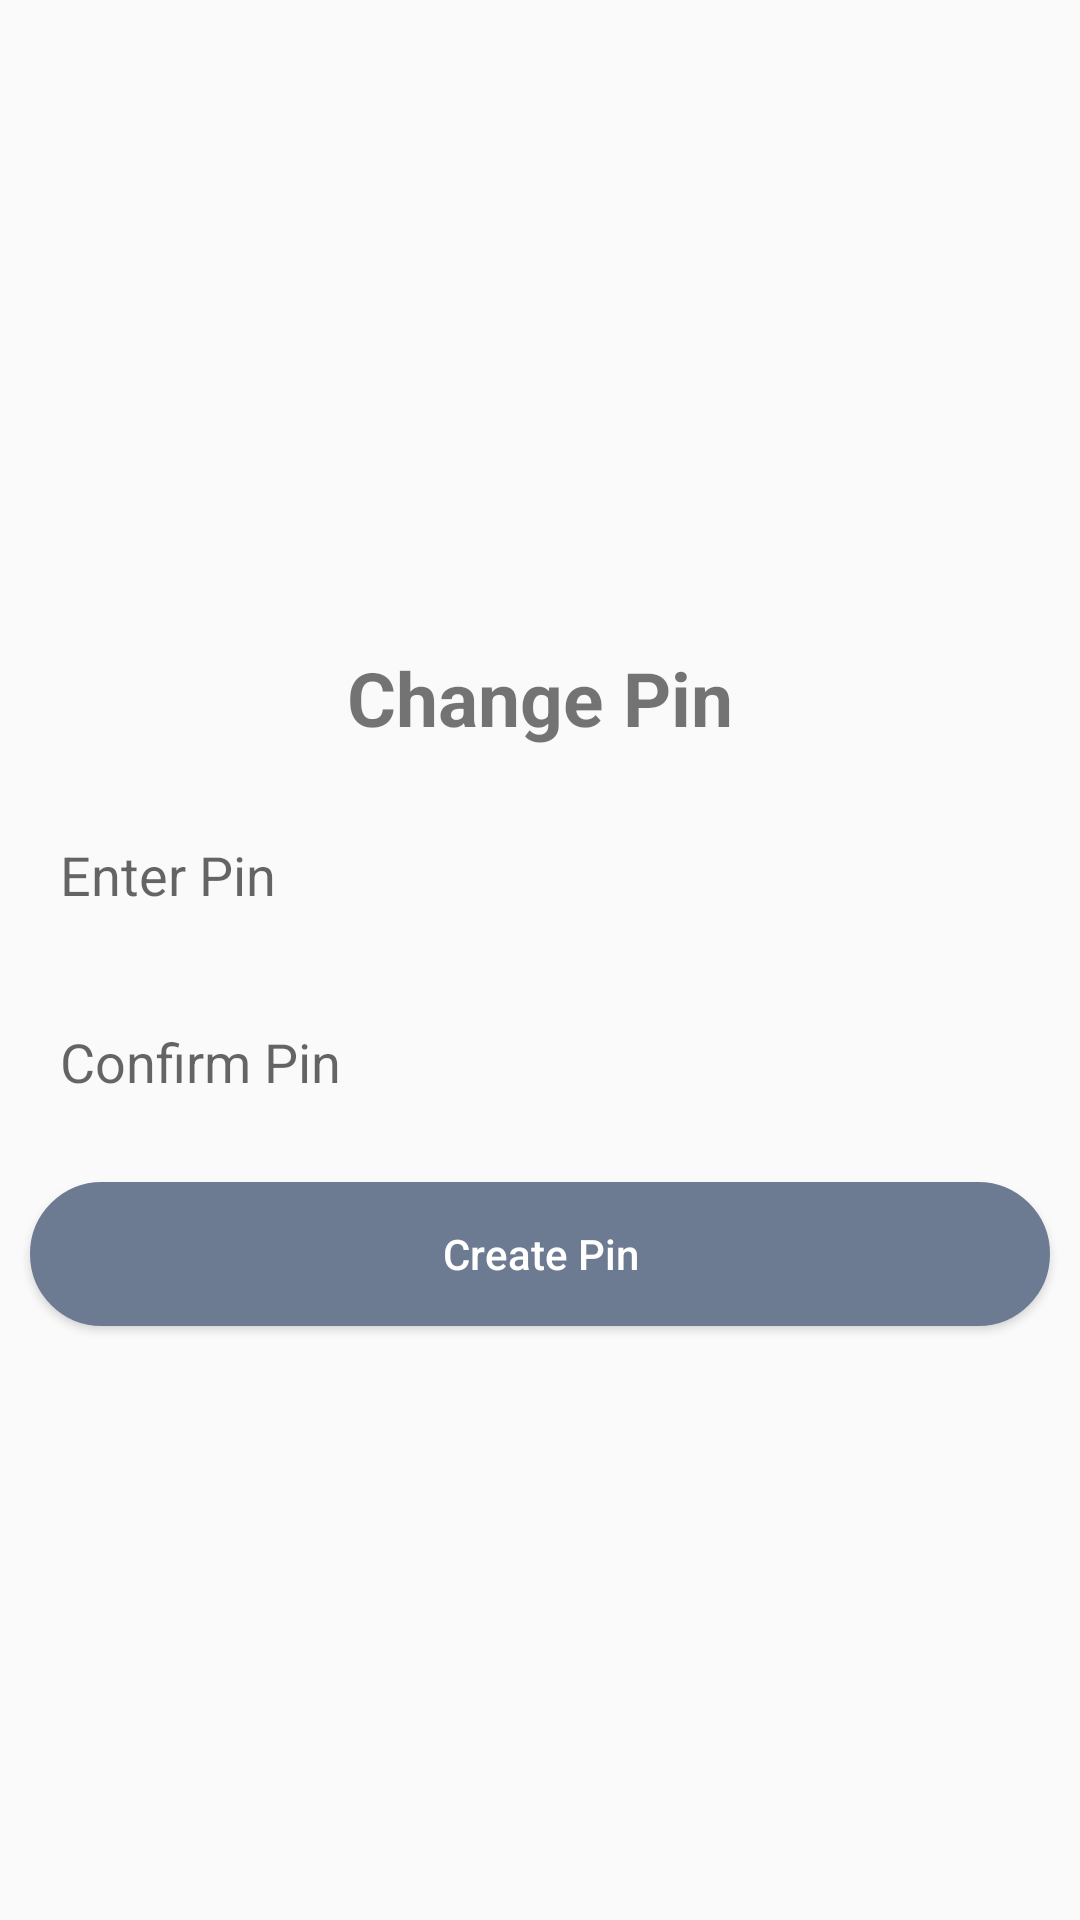

Android layout source for this screen:
<!-- AndroidManifest.xml: application theme NoActionBarTheme -->
<!-- res/layout/fragment_change_pin.xml -->
<?xml version="1.0" encoding="utf-8"?>
<LinearLayout xmlns:android="http://schemas.android.com/apk/res/android"
    xmlns:app="http://schemas.android.com/apk/res-auto"
    xmlns:tools="http://schemas.android.com/tools"
    android:layout_width="match_parent"
    android:layout_height="match_parent"
    android:gravity="center_vertical"
    android:orientation="vertical"
    tools:context=".Activity.CreatePinActivity">

    <TextView
        android:layout_width="wrap_content"
        android:layout_height="wrap_content"
        android:layout_gravity="center_horizontal"
        android:layout_marginTop="18dp"
        android:gravity="center"
        android:text="@string/text_change_pin"
        android:textSize="25sp"
        android:textStyle="bold" />

    <EditText
        android:id="@+id/edt_enter_pin_change"
        android:layout_width="match_parent"
        android:layout_height="wrap_content"
        android:layout_marginTop="20dp"
        android:layout_marginLeft="10dp"
        android:layout_marginRight="10dp"
        android:inputType="numberPassword"
        android:maxLength="4"
        android:background="@drawable/round_edittext"
        android:hint="@string/text_pin"
        android:padding="10dp" />

    <EditText
        android:id="@+id/edt_confirm_pin_change"
        android:layout_width="match_parent"
        android:layout_height="wrap_content"
        android:layout_marginTop="18dp"
        android:layout_marginLeft="10dp"
        android:inputType="numberPassword"
        android:layout_marginRight="10dp"
        android:maxLength="4"
        android:background="@drawable/round_edittext"
        android:hint="@string/text_confirm"
        android:padding="10dp" />

    <Button
        android:id="@+id/btn_change_pin"
        android:layout_width="match_parent"
        android:layout_height="wrap_content"
        android:layout_marginLeft="10dp"
        android:layout_marginTop="18dp"
        android:layout_marginRight="10dp"
        android:background="@drawable/rounded_celll"
        android:text="@string/text_create_pin"
        android:textAllCaps="false"
        android:textColor="@color/white" />

</LinearLayout>
<!-- resources referenced by this layout -->
<resources>
  <color name="white">#ffffff</color>
  <!-- drawable rounded_celll (drawable) -->
  <?xml version="1.0" encoding="utf-8"?>
  <inset xmlns:android="http://schemas.android.com/apk/res/android">
      <shape android:shape="rectangle">
          <gradient
              android:angle="0"
              android:endColor="@color/white"
              android:startColor="@color/white" />
          <corners
              android:bottomLeftRadius="25dp"
              android:bottomRightRadius="25dp"
              android:topLeftRadius="25dp"
              android:topRightRadius="25dp" />
          <stroke
              android:width="1dp"
              android:color="@color/d_blue" />
          <solid
              android:width="1dp"
              android:color="@color/d_blue" />
      </shape>
  </inset>
  <string name="text_change_pin">Change Pin</string>
  <string name="text_confirm">Confirm Pin</string>
  <string name="text_create_pin">Create Pin</string>
  <string name="text_pin">Enter Pin</string>
  <style name="NoActionBarTheme" parent="Theme.AppCompat.Light.NoActionBar">
          
          <item name="colorPrimary">@color/colorPrimary</item>
          <item name="colorPrimaryDark">@color/colorPrimaryDark</item>
          <item name="colorAccent">@color/colorAccent</item>
      </style>
  <color name="d_blue">#6D7B92</color>
  <color name="colorPrimary">#6200EE</color>
  <color name="colorPrimaryDark">#3700B3</color>
  <color name="colorAccent">#03DAC5</color>
</resources>
